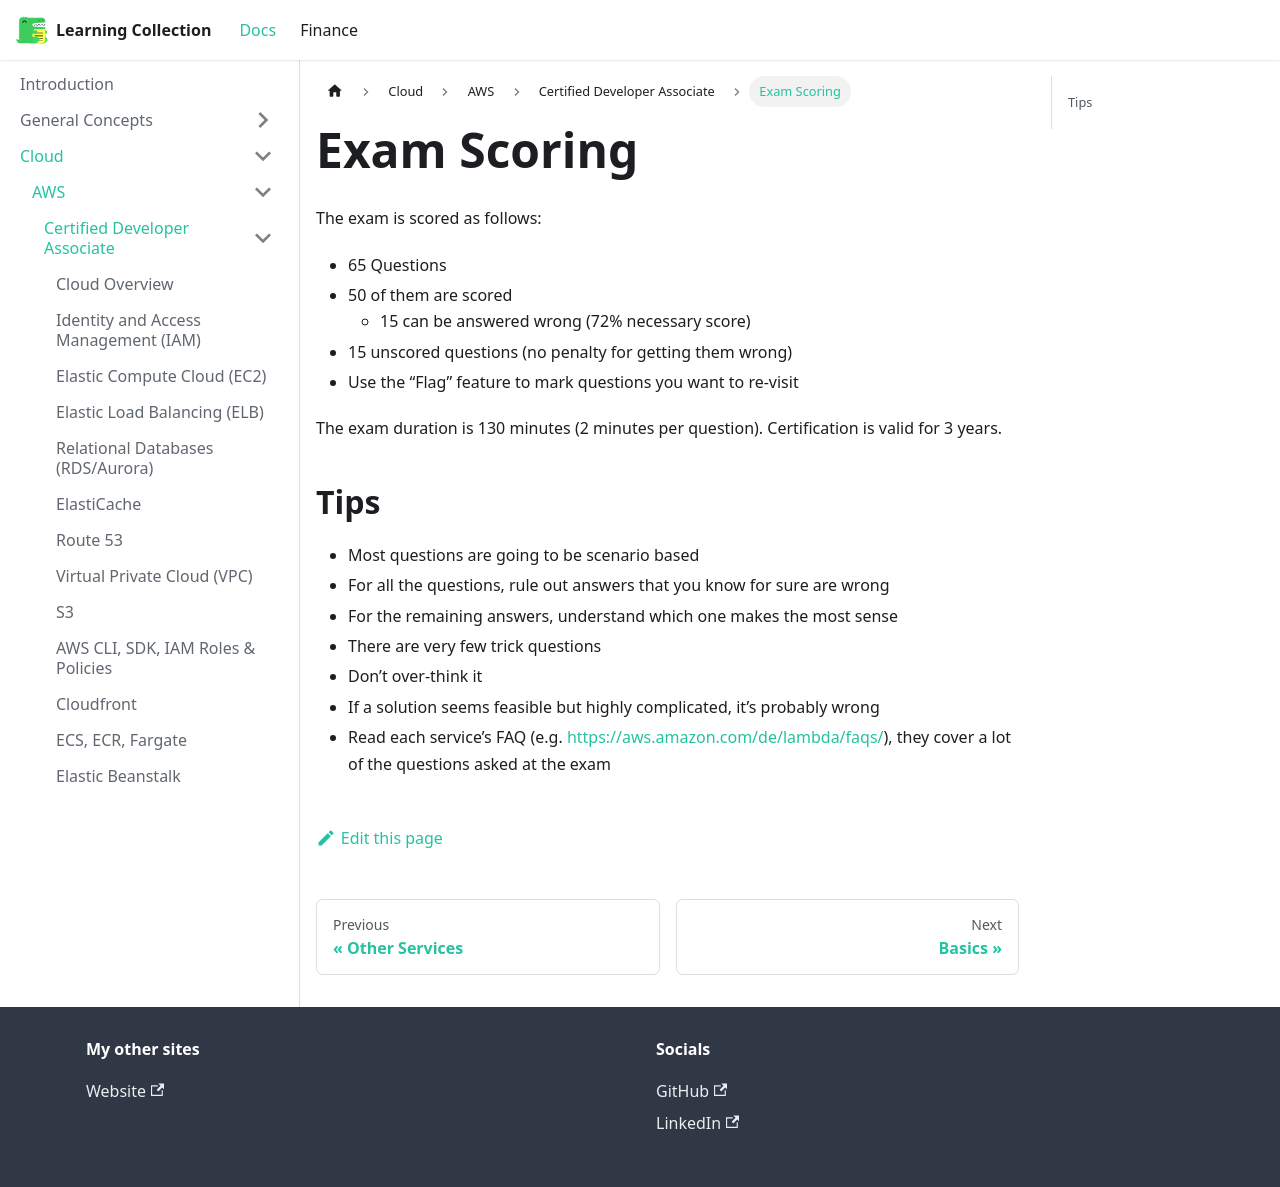

repository: RobinTTY/LearningCollection · page: cloud/aws/certified-developer-associate/exam-scoring.html · generator: docusaurus

---
title: Exam Scoring
sidebar_position: 30
---

The exam is scored as follows:

- 65 Questions
- 50 of them are scored
  - 15 can be answered wrong (72% necessary score)
- 15 unscored questions (no penalty for getting them wrong)
- Use the “Flag” feature to mark questions you want to re-visit

The exam duration is 130 minutes (2 minutes per question).
Certification is valid for 3 years.

## Tips

- Most questions are going to be scenario based
- For all the questions, rule out answers that you know for sure are wrong
- For the remaining answers, understand which one makes the most sense
- There are very few trick questions
- Don’t over-think it
- If a solution seems feasible but highly complicated, it’s probably wrong
- Read each service’s FAQ (e.g. [https://aws.amazon.com/de/lambda/faqs/](https://aws.amazon.com/de/lambda/faqs/)), they cover a lot of the questions asked at the exam
